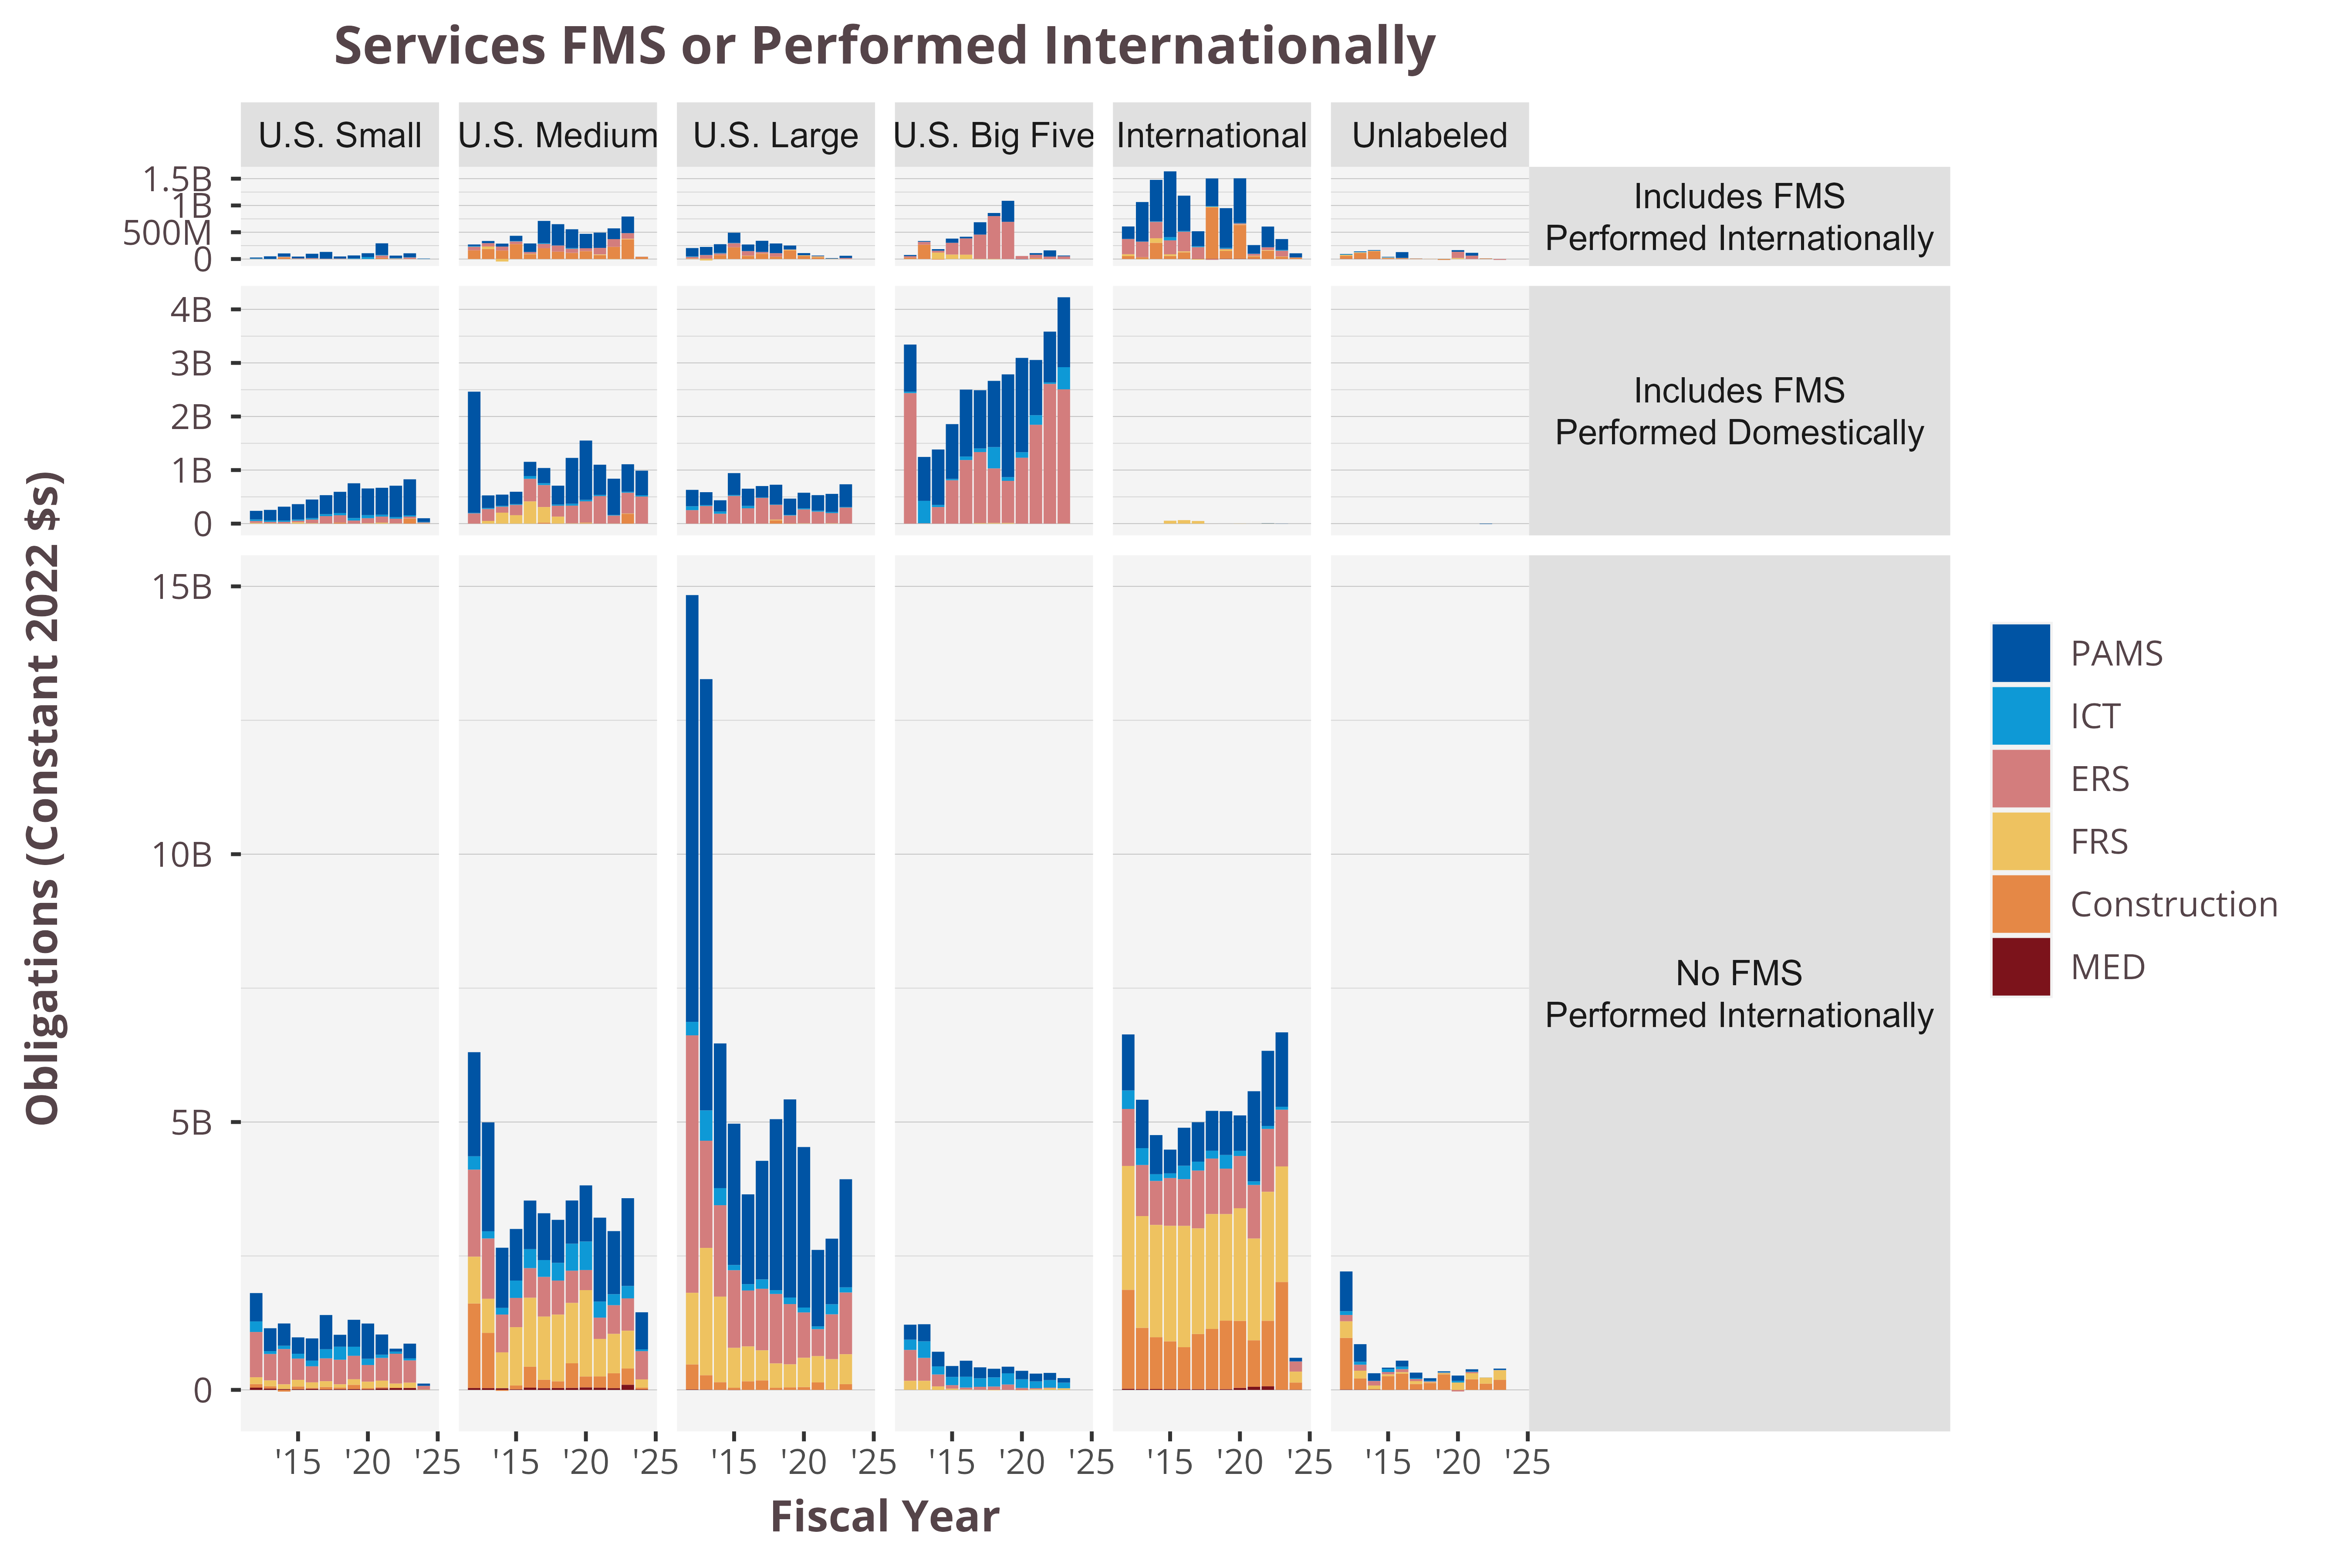

The table this chart was drawn from, first rows:
IsFMSplaceIntl, VendorSize_Intl, ProductOrServiceArea, 2012, 2013, 2014, 2015, 2016, 2017, 2018, 2019, 2020, 2022, 2021, 2023, 2024
Includes FMS?Performed Internationally, U.S. Small, PAMS, 17778160, 47497423, 59238691, 33630745, 81460772, 125714299, 39298333, 55169963, 70903408, 44524844, 218562379, 74541481, 5067451
Includes FMS?Performed Internationally, U.S. Small, ICT, 7319761, 2831745, 2582609, 147875, 1338699, 1840052, 53275, 9326140, 35970957, 8709846, 8586434, 4635527, 3606489
Includes FMS?Performed Internationally, U.S. Small, ERS, 412345, 210793, 8541845, 9262575, 13834817, 4222840, 6810420, 1953306, 583698, 5282067, 42289662, 24478961, 532121
Includes FMS?Performed Internationally, U.S. Small, FRS, 30761, -38405, 1842880, 2413436, 1892741, 110727, 1127644, 663937, 908105, 303325, , 347616, 
Includes FMS?Performed Internationally, U.S. Small, Construction, 2463667, -887362, 32722629, 484856, -320644, 885378, 795724, , , 5297908, 23867991, 3112953, 
Includes FMS?Performed Internationally, U.S. Medium, PAMS, 28915420, 39607668, 54660091, 99613088, 159372766, 414785249, 396402953, 350159647, 269152365, 200457342, 284513787, 309467849, 877462
Includes FMS?Performed Internationally, U.S. Medium, ICT, 11827385, 457239, 448564, 6275067, 132607, 14924636, 2558864, 13644360, 2210, 11253, , 372143, -62458
Includes FMS?Performed Internationally, U.S. Medium, ERS, 67487320, 62845029, 74218227, 47676585, 34911056, 80619687, 113608707, 77594204, 53735319, 144442059, 123876682, 106581841, 2426543
Includes FMS?Performed Internationally, U.S. Medium, FRS, -1642751, 47275028, -46507096, 274478, 7876885, 62370, 10.28, 986810, 1147008, -3333586, 11017248, 8273922, 0
Includes FMS?Performed Internationally, U.S. Medium, Construction, 163297252, 186354876, 158528193, 279887162, 88475066, 201195977, 138059527, 113311023, 146483033, 227538260, 73107810, 368526192, 40736761
Includes FMS?Performed Internationally, U.S. Large, PAMS, 155898058, 149537942, 163223619, 190738939, 122760171, 208334401, 180802704, 74443008, 40248017, 10174709, 11891848, 40823581, 
Includes FMS?Performed Internationally, U.S. Large, ICT, 9240484, 2569544, 9018419, 5044521, 1106041, 1100358, , -89598, , , , , 
Includes FMS?Performed Internationally, U.S. Large, ERS, 27148683, 62288944, 28136796, 76513933, 85444618, 27980200, 65397248, 6815905, 599992, 201116, 8901873, 18198838, 
Includes FMS?Performed Internationally, U.S. Large, FRS, 2438890, -27008068, 1383248, 94663, 5705488, 5367135, 260720, 9550132, 9663680, 3416805, 11091835, , 
Includes FMS?Performed Internationally, U.S. Large, Construction, 10229970, 11282948, 75002109, 219046885, 56111028, 97751607, 44114372, 161606574, 60249647, 2535751, 33020542, 1851327, 
Includes FMS?Performed Internationally, U.S. Big Five, PAMS, 21936253, 14286142, 28565084, 78727118, 30572469, 230305303, 57282224, 392086955, -3285594, 115709921, 29735839, 15406842, 
Includes FMS?Performed Internationally, U.S. Big Five, ICT, , 1484855, 189117, , , , 129631, 76452, 238331, 0, 478338, , 
Includes FMS?Performed Internationally, U.S. Big Five, ERS, 26000262, 51178887, 35578761, 220640948, 304973427, 455153616, 801556121, 694897272, 56322803, 45905113, 59883339, 50059677, 
Includes FMS?Performed Internationally, U.S. Big Five, FRS, , , 120437546, 80309823, 80593416, -4969842, -6158549, , , 69818, -1268843, 73663, 
Includes FMS?Performed Internationally, U.S. Big Five, Construction, 27304566, 269247451, -10574039, 1779954, -1107428, 1264957, 509827, -33378, -2682150, , 19805240, , 
Includes FMS?Performed Internationally, International, PAMS, 232265402, 737116603, 776401275, 1229489481, 660028865, 279710494, 518692505, 739209044, 832765246, 386060484, 160916665, 202575059, 76763162
Includes FMS?Performed Internationally, International, ICT, 1944298, 4449389, 7784316, 58716656, 13079679, 16511684, 10902399, 19022632, 9638722, 2391131, 3796026, 13780420, 397672
Includes FMS?Performed Internationally, International, ERS, 284997826, 288063300, 305206121, 261005517, 368623103, 218002127, -14784015, 13889372, 19592057, 53227140, 36508063, 110457072, 2559952
Includes FMS?Performed Internationally, International, FRS, 33730995, -5115404, 85135029, 29460199, 16285374, -12016592, 10847702, 25652817, 7294609, 8691236, 7535289, 6492493, 592890
Includes FMS?Performed Internationally, International, Construction, 54676162, 34252836, 302707449, 57647924, 123343597, 1699428, 961020880, 148150145, 634174654, 155553425, 48728598, 39411043, 26859654
Includes FMS?Performed Internationally, International, MED, 166671, 227197, 240279, 449366, 1582411, 2596507, 3111862, 3735186, 3446066, 255009, 3067174, 144272, 1968
Includes FMS?Performed Internationally, Unlabeled, PAMS, 6203252, 9657595, 8870499, 7829765, 108822085, 1302183, 76104, 1405221, 29529574, -1277679, 52181372, , 
Includes FMS?Performed Internationally, Unlabeled, ICT, 8743146, 8388938, 4619864, 7184319, 541657, , 171287, 279994, 1105231, 482676, 1029051, -172367, 
Includes FMS?Performed Internationally, Unlabeled, ERS, 990469, 1347606, 2200181, 2502987, 2209450, 2027658, 2482485, 181492, 117884975, -1673, 62567392, -16488819, 
Includes FMS?Performed Internationally, Unlabeled, FRS, 17076201, 9363995, 4645901, 5599071, 2592829, 942716, 2259531, 2216385, 16696511, 22224, , 68938, 
Includes FMS?Performed Internationally, Unlabeled, Construction, 59576668, 112508654, 146260314, 18011919, 13692144, 7668707, -1628053, -16752543, 494537, 12291836, , , 
Includes FMS?Performed Internationally, Unlabeled, MED, 1584910, 2231673, 1435600, 779939, 1368731, 47528, , , 0, , , , 
Includes FMS?Performed Domestically, U.S. Small, PAMS, 160399246, 197481125, 259064622, 285889102, 347644387, 354730498, 396323033, 649376093, 497815977, 585431897, 502966198, 671003544, 69088989
Includes FMS?Performed Domestically, U.S. Small, ICT, 28924724, 25672640, 23364699, 22495231, 26171605, 36460572, 41030073, 46233151, 57306744, 29959262, 34063545, 24643579, 9315599
Includes FMS?Performed Domestically, U.S. Small, ERS, 37336849, 27504005, 31280038, 31706714, 68470261, 138144344, 137815186, 56138242, 94238315, 88854080, 113920595, 33083143, 16762498
Includes FMS?Performed Domestically, U.S. Small, FRS, 11925283, 5880038, 2624448, 23075278, 7557267, 1961424, 1270819, 502577, 6123564, 3633942, 18214975, 3660112, 5093548
Includes FMS?Performed Domestically, U.S. Small, Construction, , , , 352214, 39327, , 17289454, 894860, 884356, -9154, 0, 94881550, 250446
Includes FMS?Performed Domestically, U.S. Small, MED, 14153, , 16379, 184114, 283543, 20967, 65295, 22202, 24851, 20923, 38318, 21891, 
Includes FMS?Performed Domestically, U.S. Medium, PAMS, 2263758648, 236171984, 207675471, 231440129, 265335910, 282970695, 351230202, 855590116, 1107048908, 678015779, 564668359, 512130148, 458212927
Includes FMS?Performed Domestically, U.S. Medium, ICT, 8092724, 17124170, 16687987, 14345560, 51834930, 35002866, 22649326, 35246693, 27623811, 10545657, 21836409, 18902653, 24121843
Includes FMS?Performed Domestically, U.S. Medium, ERS, 191143250, 222867993, 112598247, 192449336, 422450496, 410989740, 204161000, 330963575, 398083089, 148135054, 512581216, 390488750, 506075830
Includes FMS?Performed Domestically, U.S. Medium, FRS, 462594, 50752792, 204282680, 156646228, 413835085, 289085688, 127927871, 3911057, 10187660, 1830920, 1042399, 5909640, 11186
Includes FMS?Performed Domestically, U.S. Medium, Construction, , -55313, 442166, 350766, , 20338698, 2566615, 1189766, 7995056, 569134, 0, 180972033, 
Includes FMS?Performed Domestically, U.S. Medium, MED, , , , , 93831, , 42815, , , , , , 
Includes FMS?Performed Domestically, U.S. Large, PAMS, 306180686, 242061908, 209953627, 409970158, 321722991, 211215567, 367857890, 302410462, 291886902, 339351020, 288453664, 423058498, 
Includes FMS?Performed Domestically, U.S. Large, ICT, 71953165, 16196826, 41750454, 15633494, 44327203, 9104793, 7908398, 11480421, 18966551, 19455246, 19050685, 10794206, 
Includes FMS?Performed Domestically, U.S. Large, ERS, 252105203, 328734555, 184279738, 517342142, 285581468, 479182549, 275107597, 152897172, 260990120, 191885204, 224306994, 300705347, 
Includes FMS?Performed Domestically, U.S. Large, FRS, 134262, -3145828, -26323, -1169, 408223, 21420, 13463226, -3658649, 4344328, 4768731, 0, , 
Includes FMS?Performed Domestically, U.S. Large, Construction, , , 28722, 0, 412788, 2041856, 62041940, 0, 419323, , , , 
Includes FMS?Performed Domestically, U.S. Large, MED, , , , , 9891, , , , , , , , 
Includes FMS?Performed Domestically, U.S. Big Five, PAMS, 878982657, 819660285, 1034307276, 1022491130, 1249858410, 1086922643, 1236607677, 1919283790, 1760908921, 947033413, 1030792968, 1305195774, 
Includes FMS?Performed Domestically, U.S. Big Five, ICT, 27036807, 418243311, 39844534, 25529313, 64550629, 67390813, 396904416, 68350791, 102327869, 28355552, 178478497, 413919670, 
Includes FMS?Performed Domestically, U.S. Big Five, ERS, 2436854932, 6912992, 309730827, 809568772, 1187382986, 1326297054, 1019838507, 787259230, 1230647666, 2608821306, 1845672510, 2504698259, 
Includes FMS?Performed Domestically, U.S. Big Five, FRS, -5600, , -56107, , 0, 9357428, 11572357, 11436519, 2210, , , 1991370, 
Includes FMS?Performed Domestically, U.S. Big Five, Construction, , , , , , , , , , -27070, , , 
Includes FMS?Performed Domestically, International, PAMS, , , , 24916, , , , , , 4003790, , 1912032, 
Includes FMS?Performed Domestically, International, ICT, , , , 100871, , 146332, , , , , , 27679, 
Includes FMS?Performed Domestically, International, ERS, , , , , , , 407371, -159321, -104810, 351095, , 45576, 
Includes FMS?Performed Domestically, International, FRS, , , 0, 54271427, 65427453, 48998368, 27921, , 2233105, 4150934, , , 
Includes FMS?Performed Domestically, Unlabeled, PAMS, , 1855, 9098, , , , , , , -7633662, 0, -71999, 
... 37 more rows
